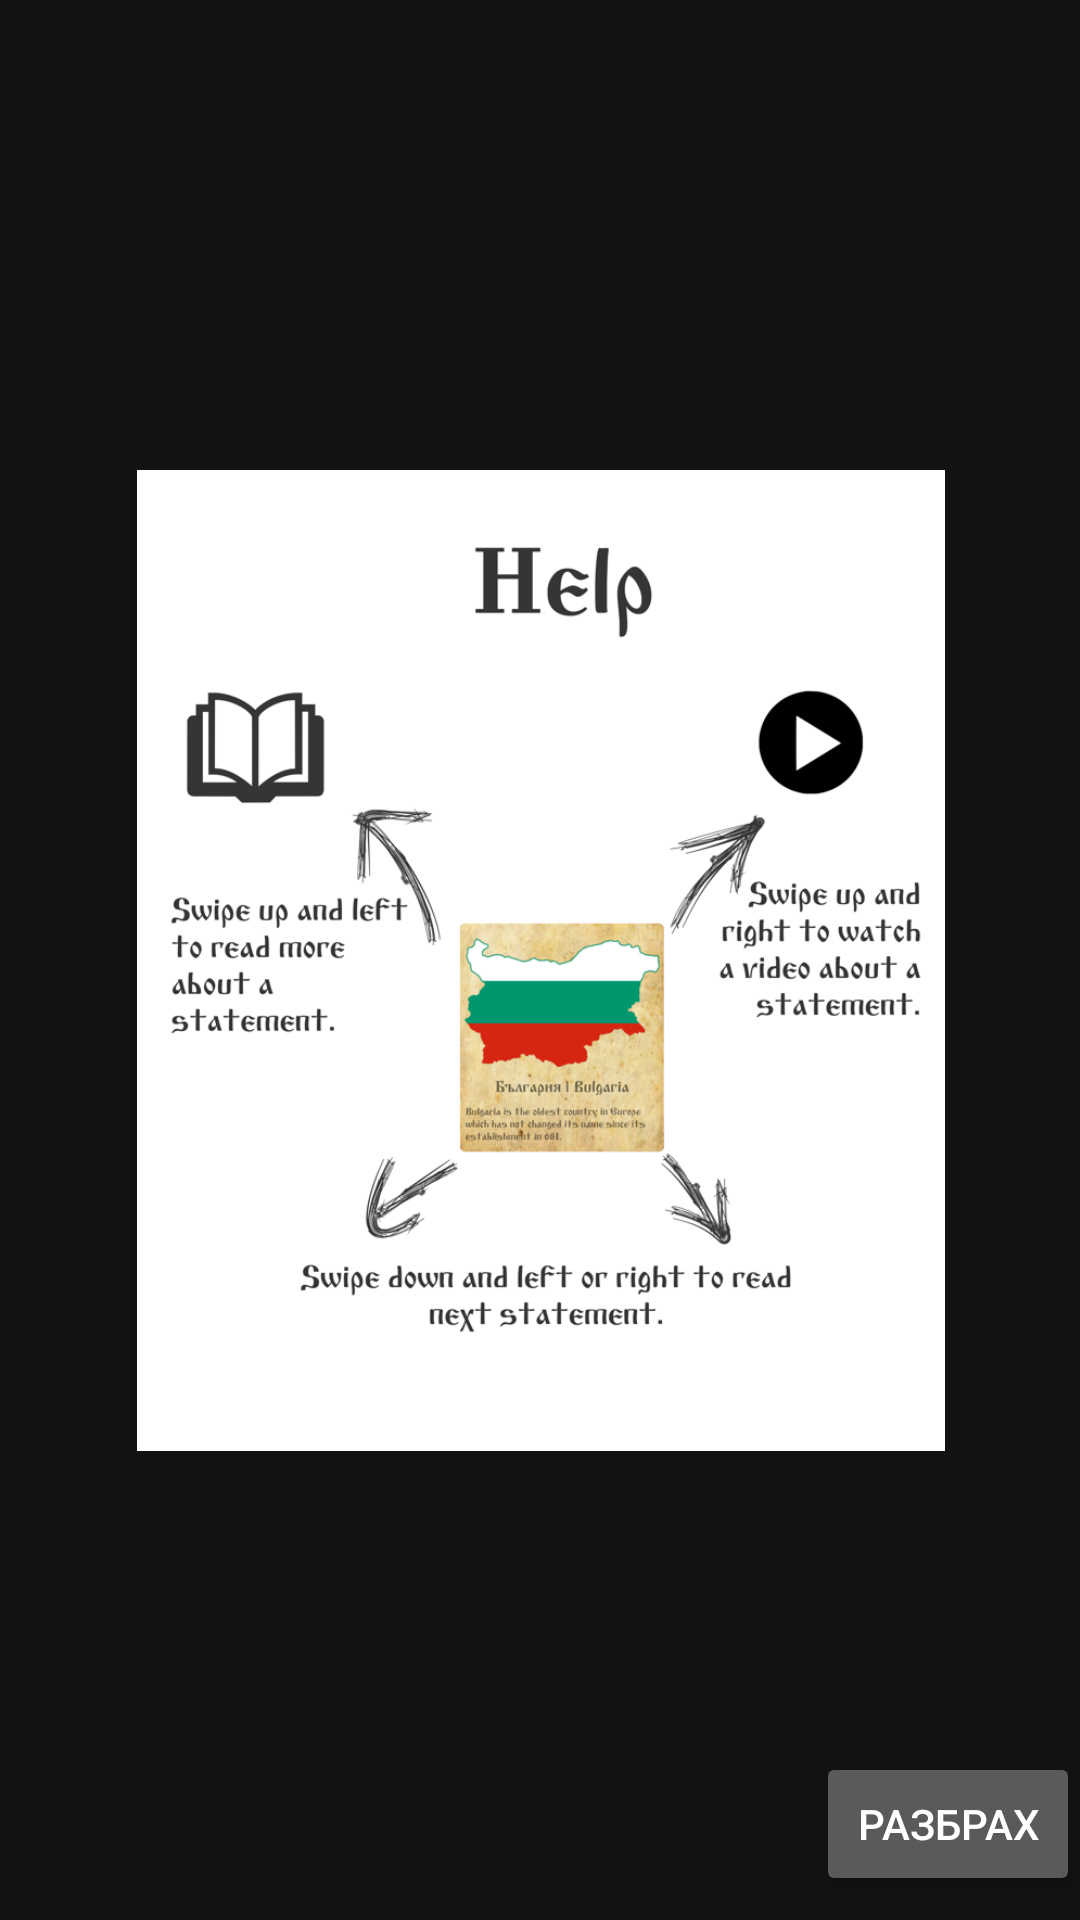

Android layout source for this screen:
<!-- AndroidManifest.xml: application theme AppTheme -->
<!-- res/layout/info_landscape.xml -->
<?xml version="1.0" encoding="utf-8"?>
<androidx.constraintlayout.widget.ConstraintLayout xmlns:android="http://schemas.android.com/apk/res/android"
    xmlns:app="http://schemas.android.com/apk/res-auto"
    xmlns:tools="http://schemas.android.com/tools"
    android:layout_width="wrap_content"
    android:layout_height="wrap_content">

    <ImageView
        android:id="@+id/imageView"
        android:layout_width="404dp"
        android:layout_height="327dp"
        app:srcCompat="@drawable/help_big_font1"
        android:layout_marginRight="8dp"
        app:layout_constraintRight_toRightOf="parent"
        android:layout_marginLeft="8dp"
        app:layout_constraintLeft_toLeftOf="parent"
        app:layout_constraintTop_toTopOf="parent"
        android:layout_marginTop="8dp"
        app:layout_constraintBottom_toBottomOf="parent"
        android:layout_marginBottom="8dp" />

    <Button
        android:id="@+id/button"
        android:layout_width="wrap_content"
        android:layout_height="wrap_content"
        android:layout_marginBottom="8dp"
        android:layout_marginLeft="8dp"
        android:layout_marginRight="8dp"
        android:layout_marginTop="8dp"
        android:onClick="onClick"
        android:text="@string/info_button"
        app:layout_constraintBottom_toBottomOf="parent"
        app:layout_constraintHorizontal_bias="0.95"
        app:layout_constraintLeft_toLeftOf="parent"
        app:layout_constraintRight_toRightOf="@+id/imageView"
        app:layout_constraintTop_toTopOf="parent"
        app:layout_constraintVertical_bias="1.0" />
</androidx.constraintlayout.widget.ConstraintLayout>
<!-- resources referenced by this layout -->
<resources>
  <!-- drawable help_big_font1: png bitmap (drawable, 163658 bytes) -->
  <string name="info_button">Разбрах</string>
  <style name="AppTheme" parent="Theme.MaterialComponents.NoActionBar">
          
          <item name="colorPrimaryDark">@color/colorPrimaryDark</item>
          <item name="android:colorForeground">@color/foreground_material_light</item>
          <item name="android:itemBackground">@color/colorActionBar</item>
          <item name="android:itemTextAppearance">@style/TextAppearance</item>
      </style>
  <color name="colorPrimaryDark">#FF000000</color>
  <color name="foreground_material_light">#ffffff</color>
  <color name="colorActionBar">#FF000000</color>
  <style name="TextAppearance">
          <item name="android:textColor">@android:color/white</item>
      </style>
</resources>
